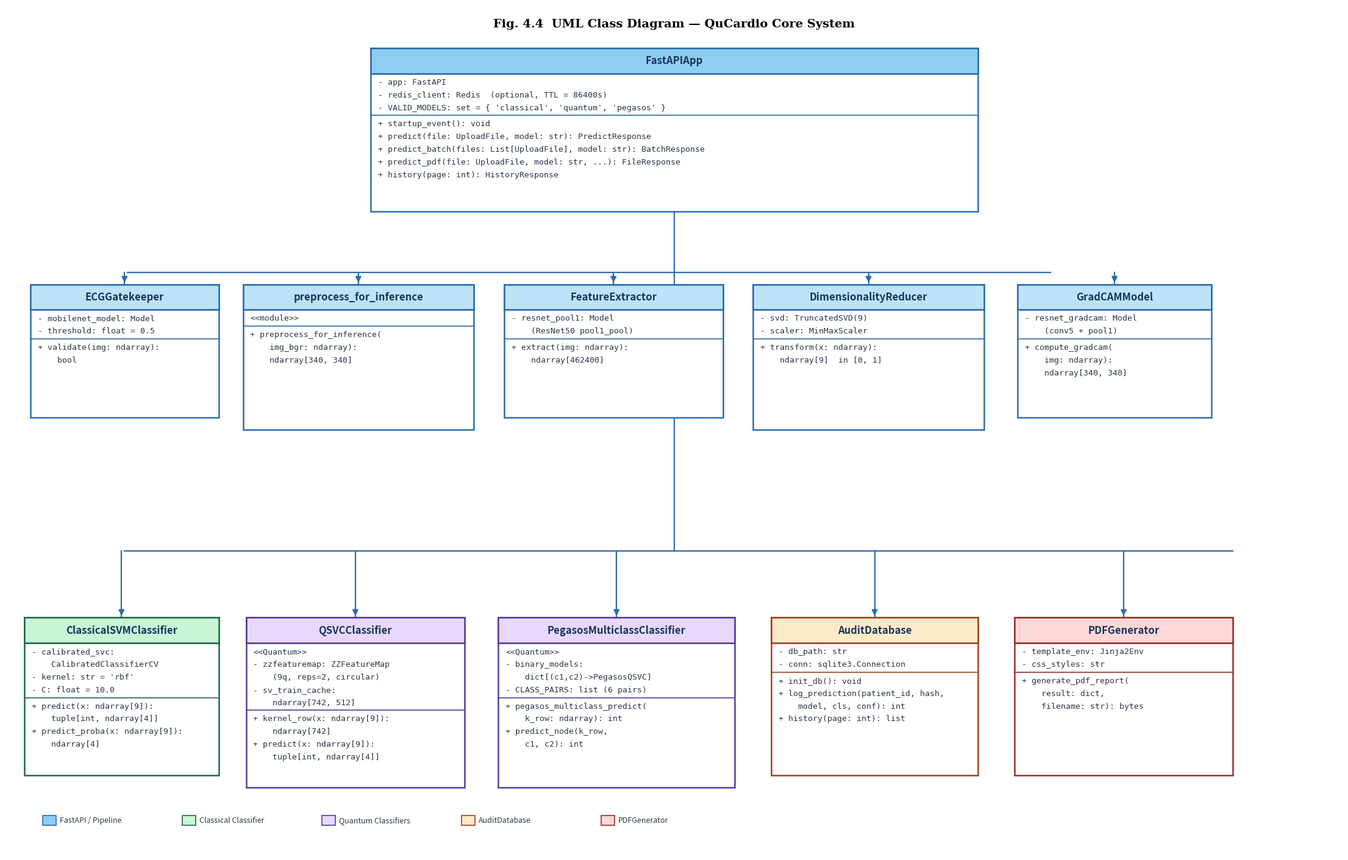

Here is the Python script that generated this plot: (Note: this script raises an exception after producing the figure.)
import matplotlib.pyplot as plt
import matplotlib.patches as patches
from matplotlib.patches import Polygon

# ------------------------------------------------------------------
# IEEE-style UML Class Diagram  –  QuCardio Core System
# Key fixes vs previous version:
#   1. All connector lines are drawn BEFORE class boxes (low zorder)
#      so they never overlap/cover text.
#   2. Arrow-tip placement corrected: the annotate xy is exactly the
#      top edge of the target box – no pixel gap.
#   3. Aggregation diamonds sit flush on the bottom edge of FastAPIApp.
#   4. Font sizes increased: header=12, body=9.5 (no layout overflow).
# ------------------------------------------------------------------

fig, ax = plt.subplots(figsize=(22, 14), dpi=300)
ax.set_xlim(0, 2200)
ax.set_ylim(0, 1400)
ax.axis('off')
fig.patch.set_facecolor('white')
ax.set_facecolor('white')

# Title (IEEE caption style)
ax.text(1100, 1370,
        "Fig. 4.4  UML Class Diagram — QuCardio Core System",
        ha='center', va='center',
        fontsize=14, fontweight='bold', family='serif', color='#000000')

# ── Constants ──────────────────────────────────────────────────────
HEADER_H   = 42      # height of the class-name banner
LINE_H     = 21      # vertical step per text line
PAD_TOP    = 14      # space between a divider and first text line
FONT_BODY  = 9.5     # monospace body text
FONT_TITLE = 12.0    # class-name text


def draw_uml_class(ax, x, y, w, h,
                   title, fields, methods,
                   header_color='#BEE3F8',
                   border_color='#2B6CB0',
                   zorder_box=10):
    """Draw a UML class box.  All text/box zorders are >= zorder_box.
       Connectors must be drawn BEFORE calling this with lower zorder."""

    # Outer rectangle
    rect = patches.FancyBboxPatch(
        (x, y), w, h,
        boxstyle="square,pad=0",
        linewidth=1.8, edgecolor=border_color,
        facecolor='#FFFFFF', zorder=zorder_box)
    ax.add_patch(rect)

    # Header band
    h_rect = patches.Rectangle(
        (x, y + h - HEADER_H), w, HEADER_H,
        linewidth=1.8, edgecolor=border_color,
        facecolor=header_color, zorder=zorder_box + 1)
    ax.add_patch(h_rect)

    # Class title
    ax.text(x + w / 2, y + h - HEADER_H / 2,
            title, ha='center', va='center',
            fontsize=FONT_TITLE, fontweight='bold',
            family='sans-serif', color='#1A365D', zorder=zorder_box + 2)

    # Field section height
    f_height = LINE_H * max(len(fields), 1) + 6
    f_top    = y + h - HEADER_H         # top of the fields area

    # Divider line between header and fields
    ax.plot([x, x + w], [f_top, f_top],
            color=border_color, linewidth=1.2, zorder=zorder_box + 1)

    # Divider line between fields and methods
    div_y = f_top - f_height
    ax.plot([x, x + w], [div_y, div_y],
            color=border_color, linewidth=1.2, zorder=zorder_box + 1)

    # Fields
    curr_y = f_top - PAD_TOP
    for f in fields:
        ax.text(x + 12, curr_y, f,
                ha='left', va='center',
                fontsize=FONT_BODY, family='monospace',
                color='#2D3748', zorder=zorder_box + 2)
        curr_y -= LINE_H

    # Methods
    curr_y = div_y - PAD_TOP
    for m in methods:
        ax.text(x + 12, curr_y, m,
                ha='left', va='center',
                fontsize=FONT_BODY, family='monospace',
                color='#2D3748', zorder=zorder_box + 2)
        curr_y -= LINE_H


# ══════════════════════════════════════════════════════════════════
#  LAYOUT  (coordinates tuned for the larger canvas 2200 × 1400)
#
#   Row 0  –  FastAPIApp banner   y=1080..1330   (h=250)
#   Row 1  –  Pipeline boxes      y= 630..1000   (h=220 approx.)
#   Row 2  –  Classifiers + svc   y= 130.. 520   (h=250 approx.)
# ══════════════════════════════════════════════════════════════════

# ── Row 0: FastAPIApp ──────────────────────────────────────────────
FA_X, FA_Y, FA_W, FA_H = 600, 1060, 1000, 270
fastapi_fields = [
    "- app: FastAPI",
    "- redis_client: Redis  (optional, TTL = 86400s)",
    "- VALID_MODELS: set = { 'classical', 'quantum', 'pegasos' }",
]
fastapi_methods = [
    "+ startup_event(): void",
    "+ predict(file: UploadFile, model: str): PredictResponse",
    "+ predict_batch(files: List[UploadFile], model: str): BatchResponse",
    "+ predict_pdf(file: UploadFile, model: str, ...): FileResponse",
    "+ history(page: int): HistoryResponse",
]

# Aggregation diamond dimensions (drawn BEFORE the box so it sits behind nothing)
DIA_HALF  = 12          # half-width of diamond
DIA_FULL  = DIA_HALF * 2

# Diamond centre: horizontally centred on FastAPIApp, vertically at its bottom edge
dia_cx = FA_X + FA_W / 2   # 1100
dia_cy = FA_Y               # bottom of FastAPIApp box

# ── CONNECTORS (drawn first – zorder ≤ 5 – so boxes cover them) ──

# Vertical trunk: from diamond tip downward to horizontal bus
BUS1_Y = 960    # y of horizontal distribution bus 1 (into pipeline)
BUS2_Y = 500    # y of horizontal distribution bus 2 (into classifiers/services)

# Pipeline drop points (x of each box centre in Row 1)
ROW1_CENTRES = [200, 590, 1000, 1410, 1720]   # approx centre x values below
ROW2_CENTRES = [195, 570, 950, 1370, 1730, 2020]

# Draw horizontal buses FIRST (zorder=1)
bus_left1  = ROW1_CENTRES[0]
bus_right1 = ROW1_CENTRES[-1]
bus_left2  = ROW2_CENTRES[0]
bus_right2 = ROW2_CENTRES[-1]

ax.plot([bus_left1, bus_right1], [BUS1_Y, BUS1_Y],
        color='#2B6CB0', linewidth=1.6, zorder=1)
ax.plot([bus_left2, bus_right2], [BUS2_Y, BUS2_Y],
        color='#2B6CB0', linewidth=1.6, zorder=1)

# Vertical trunk from diamond down through both buses
ax.plot([dia_cx, dia_cx], [dia_cy, BUS2_Y],
        color='#2B6CB0', linewidth=1.6, zorder=1)

# ── Aggregation diamond (open, "has-a", sits at bottom of FastAPIApp)
dia_pts = [
    (dia_cx,            dia_cy),          # bottom tip
    (dia_cx - DIA_HALF, dia_cy + DIA_FULL//2 + 2),  # left
    (dia_cx,            dia_cy + DIA_FULL + 4),       # top tip
    (dia_cx + DIA_HALF, dia_cy + DIA_FULL//2 + 2),   # right
]
diamond = Polygon(dia_pts, closed=True,
                  edgecolor='#2B6CB0', facecolor='white',
                  linewidth=1.8, zorder=6)
ax.add_patch(diamond)

# ── Row 1 pipeline component positions ────────────────────────────
#   ECGGatekeeper   x=40  w=310
#   PreprocessModule x=385 w=370
#   FeatureExtractor x=795 w=370
#   DimensionalityReducer x=1210 w=380
#   GradCAMModel    x=1630 w=300

R1 = [
    dict(x=40,   y=720, w=310, h=220,
         title="ECGGatekeeper",
         fields=["- mobilenet_model: Model", "- threshold: float = 0.5"],
         methods=["+ validate(img: ndarray):", "    bool"],
         hc='#BEE3F8', bc='#2B6CB0'),
    dict(x=390,  y=700, w=380, h=240,
         title="preprocess_for_inference",
         fields=["<<module>>"],
         methods=["+ preprocess_for_inference(",
                  "    img_bgr: ndarray):",
                  "    ndarray[340, 340]"],
         hc='#BEE3F8', bc='#2B6CB0'),
    dict(x=820,  y=720, w=360, h=220,
         title="FeatureExtractor",
         fields=["- resnet_pool1: Model", "    (ResNet50 pool1_pool)"],
         methods=["+ extract(img: ndarray):", "    ndarray[462400]"],
         hc='#BEE3F8', bc='#2B6CB0'),
    dict(x=1230, y=700, w=380, h=240,
         title="DimensionalityReducer",
         fields=["- svd: TruncatedSVD(9)", "- scaler: MinMaxScaler"],
         methods=["+ transform(x: ndarray):", "    ndarray[9]  in [0, 1]"],
         hc='#BEE3F8', bc='#2B6CB0'),
    dict(x=1665, y=720, w=320, h=220,
         title="GradCAMModel",
         fields=["- resnet_gradcam: Model", "    (conv5 + pool1)"],
         methods=["+ compute_gradcam(", "    img: ndarray):", "    ndarray[340, 340]"],
         hc='#BEE3F8', bc='#2B6CB0'),
]

# Vertical drops from bus1 to top of each Row1 box (drawn before boxes)
for info in R1:
    cx   = info['x'] + info['w'] / 2
    top  = info['y'] + info['h']       # top edge of the box
    # vertical from bus down to just above box top
    ax.plot([cx, cx], [BUS1_Y, top],
            color='#2B6CB0', linewidth=1.6, zorder=1)
    # arrowhead pointing DOWN into the box (tip = top of box)
    ax.annotate('', xy=(cx, top), xytext=(cx, top + 18),
                arrowprops=dict(arrowstyle="-|>", color='#2B6CB0',
                                lw=1.5, mutation_scale=14))

# ── Row 2 component positions ─────────────────────────────────────
R2 = [
    dict(x=30,   y=130, w=320, h=260,
         title="ClassicalSVMClassifier",
         fields=["- calibrated_svc:",
                 "    CalibratedClassifierCV",
                 "- kernel: str = 'rbf'",
                 "- C: float = 10.0"],
         methods=["+ predict(x: ndarray[9]):",
                  "    tuple[int, ndarray[4]]",
                  "+ predict_proba(x: ndarray[9]):",
                  "    ndarray[4]"],
         hc='#C6F6D5', bc='#276749'),
    dict(x=395,  y=110, w=360, h=280,
         title="QSVCClassifier",
         fields=["<<Quantum>>",
                 "- zzfeaturemap: ZZFeatureMap",
                 "    (9q, reps=2, circular)",
                 "- sv_train_cache:",
                 "    ndarray[742, 512]"],
         methods=["+ kernel_row(x: ndarray[9]):",
                  "    ndarray[742]",
                  "+ predict(x: ndarray[9]):",
                  "    tuple[int, ndarray[4]]"],
         hc='#E9D8FD', bc='#553C9A'),
    dict(x=810,  y=110, w=390, h=280,
         title="PegasosMulticlassClassifier",
         fields=["<<Quantum>>",
                 "- binary_models:",
                 "    dict[(c1,c2)->PegasosQSVC]",
                 "- CLASS_PAIRS: list (6 pairs)"],
         methods=["+ pegasos_multiclass_predict(",
                  "    k_row: ndarray): int",
                  "+ predict_node(k_row,",
                  "    c1, c2): int"],
         hc='#E9D8FD', bc='#553C9A'),
    dict(x=1260, y=130, w=340, h=260,
         title="AuditDatabase",
         fields=["- db_path: str",
                 "- conn: sqlite3.Connection"],
         methods=["+ init_db(): void",
                  "+ log_prediction(patient_id, hash,",
                  "    model, cls, conf): int",
                  "+ history(page: int): list"],
         hc='#FEEBC8', bc='#9C4221'),
    dict(x=1660, y=130, w=360, h=260,
         title="PDFGenerator",
         fields=["- template_env: Jinja2Env",
                 "- css_styles: str"],
         methods=["+ generate_pdf_report(",
                  "    result: dict,",
                  "    filename: str): bytes"],
         hc='#FED7D7', bc='#9B2C2C'),
]

# Vertical drops from bus2 to top of each Row2 box
for info in R2:
    cx  = info['x'] + info['w'] / 2
    top = info['y'] + info['h']
    ax.plot([cx, cx], [BUS2_Y, top],
            color='#2B6CB0', linewidth=1.6, zorder=1)
    ax.annotate('', xy=(cx, top), xytext=(cx, top + 18),
                arrowprops=dict(arrowstyle="-|>", color='#2B6CB0',
                                lw=1.5, mutation_scale=14))

# ── Now draw all class boxes ON TOP of connectors ─────────────────
draw_uml_class(ax, FA_X, FA_Y, FA_W, FA_H,
               "FastAPIApp",
               fastapi_fields, fastapi_methods,
               header_color='#90CDF4', border_color='#2B6CB0',
               zorder_box=10)

for info in R1:
    draw_uml_class(ax, info['x'], info['y'], info['w'], info['h'],
                   info['title'], info['fields'], info['methods'],
                   header_color=info['hc'], border_color=info['bc'],
                   zorder_box=10)

for info in R2:
    draw_uml_class(ax, info['x'], info['y'], info['w'], info['h'],
                   info['title'], info['fields'], info['methods'],
                   header_color=info['hc'], border_color=info['bc'],
                   zorder_box=10)

# ── Legend ────────────────────────────────────────────────────────
legend_items = [
    ('#90CDF4', '#2B6CB0', "FastAPI / Pipeline"),
    ('#C6F6D5', '#276749', "Classical Classifier"),
    ('#E9D8FD', '#553C9A', "Quantum Classifiers"),
    ('#FEEBC8', '#9C4221', "AuditDatabase"),
    ('#FED7D7', '#9B2C2C', "PDFGenerator"),
]
lx, ly = 60, 55
for fc, ec, label in legend_items:
    rect = patches.Rectangle((lx, ly - 8), 22, 16,
                              linewidth=1.2, edgecolor=ec, facecolor=fc, zorder=15)
    ax.add_patch(rect)
    ax.text(lx + 28, ly, label, ha='left', va='center',
            fontsize=9, family='sans-serif', color='#2D3748', zorder=15)
    lx += 230

plt.tight_layout(pad=0.3)
target_path = 'Doc/report/extracted_images/fig4_4_class_diagram.png'
plt.savefig(target_path, bbox_inches='tight', dpi=300)
print(f"Saved class diagram → {target_path}")
